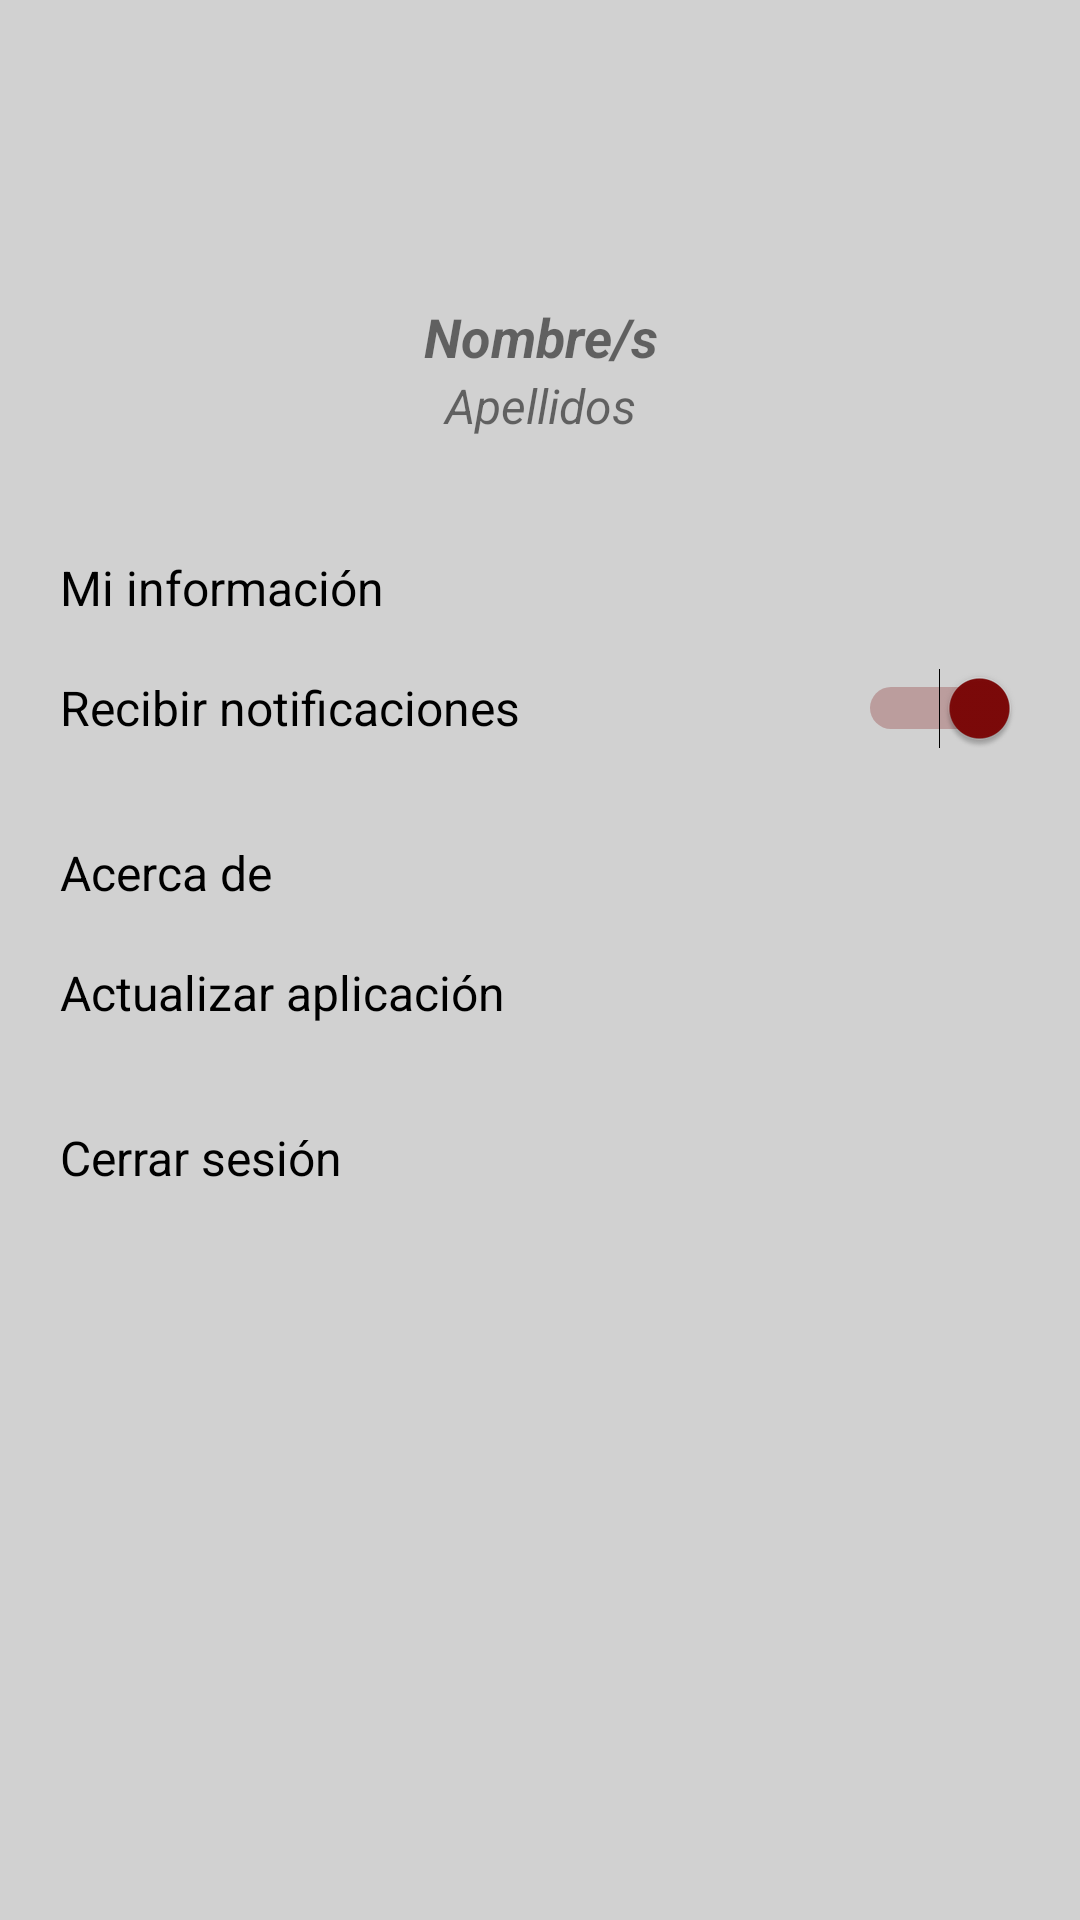

This screen was rendered from an Android layout file. Write that file and the resources it references.
<!-- AndroidManifest.xml: application theme AppTheme -->
<!-- res/layout/fragment_st_user.xml -->
<?xml version="1.0" encoding="utf-8"?>
<LinearLayout xmlns:android="http://schemas.android.com/apk/res/android"
    xmlns:app="http://schemas.android.com/apk/res-auto"
    android:layout_width="match_parent"
    android:layout_height="match_parent"
    android:padding="20dp"
    android:orientation="vertical"
    android:background="@color/colorBackgroundGris">

  <ImageView
      android:id="@+id/imagen_foto_de_perfil"
      android:layout_width="70dp"
      android:layout_height="70dp"
      android:contentDescription="@string/foto_de_perfil"
      android:layout_marginLeft="10dp"
      android:layout_marginRight="10dp"
      android:layout_marginTop="10dp"
      android:layout_gravity="center"
      app:srcCompat="@drawable/profile_photo" />

  <TextView
      android:id="@+id/texto_nombre"
      android:layout_width="match_parent"
      android:layout_height="wrap_content"
      android:text="@string/nombres"
      android:textStyle="bold|italic"
      android:layout_marginLeft="10dp"
      android:layout_marginRight="10dp"
      android:textSize="18sp"
      android:gravity="center"/>

  <TextView
      android:id="@+id/texto_apellidos"
      android:layout_width="match_parent"
      android:layout_height="wrap_content"
      android:text="@string/apellidos"
      android:textStyle="italic"
      android:textSize="16sp"
      android:gravity="center"
      android:layout_marginLeft="10dp"
      android:layout_marginRight="10dp"
      android:layout_marginBottom="30dp"/>

  <TextView
      android:id="@+id/conf_mi_info"
      android:layout_width="match_parent"
      android:layout_height="40dp"
      android:gravity="center_vertical"
      android:clickable="true"
      android:focusable="true"
      android:text="@string/mi_informacion"
      android:textSize="16sp"
      android:textColor="#000" />

  <Switch
      android:id="@+id/switch_notificaciones"
      android:layout_width="match_parent"
      android:layout_height="40dp"
      android:text="@string/recibir_notificaciones"
      android:textSize="16sp"
      android:checked="true"/>

  <TextView
      android:id="@+id/conf_acerca_de"
      android:layout_width="match_parent"
      android:layout_height="40dp"
      android:layout_marginTop="15dp"
      android:gravity="center_vertical"
      android:clickable="true"
      android:focusable="true"
      android:text="@string/acerca_de"
      android:textSize="16sp"
      android:textColor="#000" />

  <TextView
      android:id="@+id/conf_actualizar"
      android:layout_width="match_parent"
      android:layout_height="40dp"
      android:gravity="center_vertical"
      android:clickable="true"
      android:focusable="true"
      android:text="@string/actualizar"
      android:textSize="16sp"
      android:textColor="#000" />

  <TextView
      android:id="@+id/conf_cerrar_sesion"
      android:layout_width="match_parent"
      android:layout_height="40dp"
      android:layout_marginTop="15dp"
      android:gravity="center_vertical"
      android:clickable="true"
      android:focusable="true"
      android:text="@string/cerrar_sesion"
      android:textSize="16sp"
      android:textColor="#000" />

</LinearLayout>
<!-- resources referenced by this layout -->
<resources>
  <color name="colorBackgroundGris">#D1D1D1</color>
  <string name="acerca_de">Acerca de</string>
  <string name="actualizar">Actualizar aplicación</string>
  <string name="apellidos">Apellidos</string>
  <string name="cerrar_sesion">Cerrar sesión</string>
  <string name="foto_de_perfil">Foto de perfil</string>
  <string name="mi_informacion">Mi información</string>
  <string name="nombres">Nombre/s</string>
  <string name="recibir_notificaciones">Recibir notificaciones</string>
  <style name="AppTheme" parent="Theme.AppCompat.Light.NoActionBar">
          
          <item name="colorPrimary">@color/colorPrimary</item>
          <item name="colorPrimaryDark">@color/colorPrimaryDark</item>
          <item name="colorAccent">@color/colorPrimary</item>
      </style>
  <color name="colorPrimary">#7D0909</color>
  <color name="colorPrimaryDark">#212121</color>
</resources>
